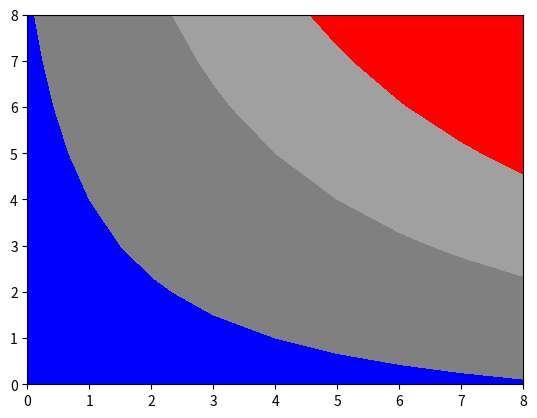

This chart was generated by the following Python code:
# -*- coding: utf-8 -*-
"""
Created on Tue Apr  9 09:45:44 2019

[redacted]
"""
import matplotlib.pyplot as plt
import numpy as np

#x = np.arange(100)
#
#y = np.exp(x)
#plt.figure(0)
#plt.plot(x, y)
#
#z = np.sin(x)
#plt.figure(1)
#plt.plot(x, z)
#
#w = np.cos(x)
#plt.figure(0) # Here's the part I need
#plt.plot(x, w)
#
x = np.arange(1, 10)
y = x.reshape(-1, 1)
h = x * y

cs = plt.contourf(h, levels=[10, 30, 50],
    colors=['#808080', '#A0A0A0', '#C0C0C0'], extend='both')
cs.cmap.set_over('red')
cs.cmap.set_under('blue')
cs.changed()